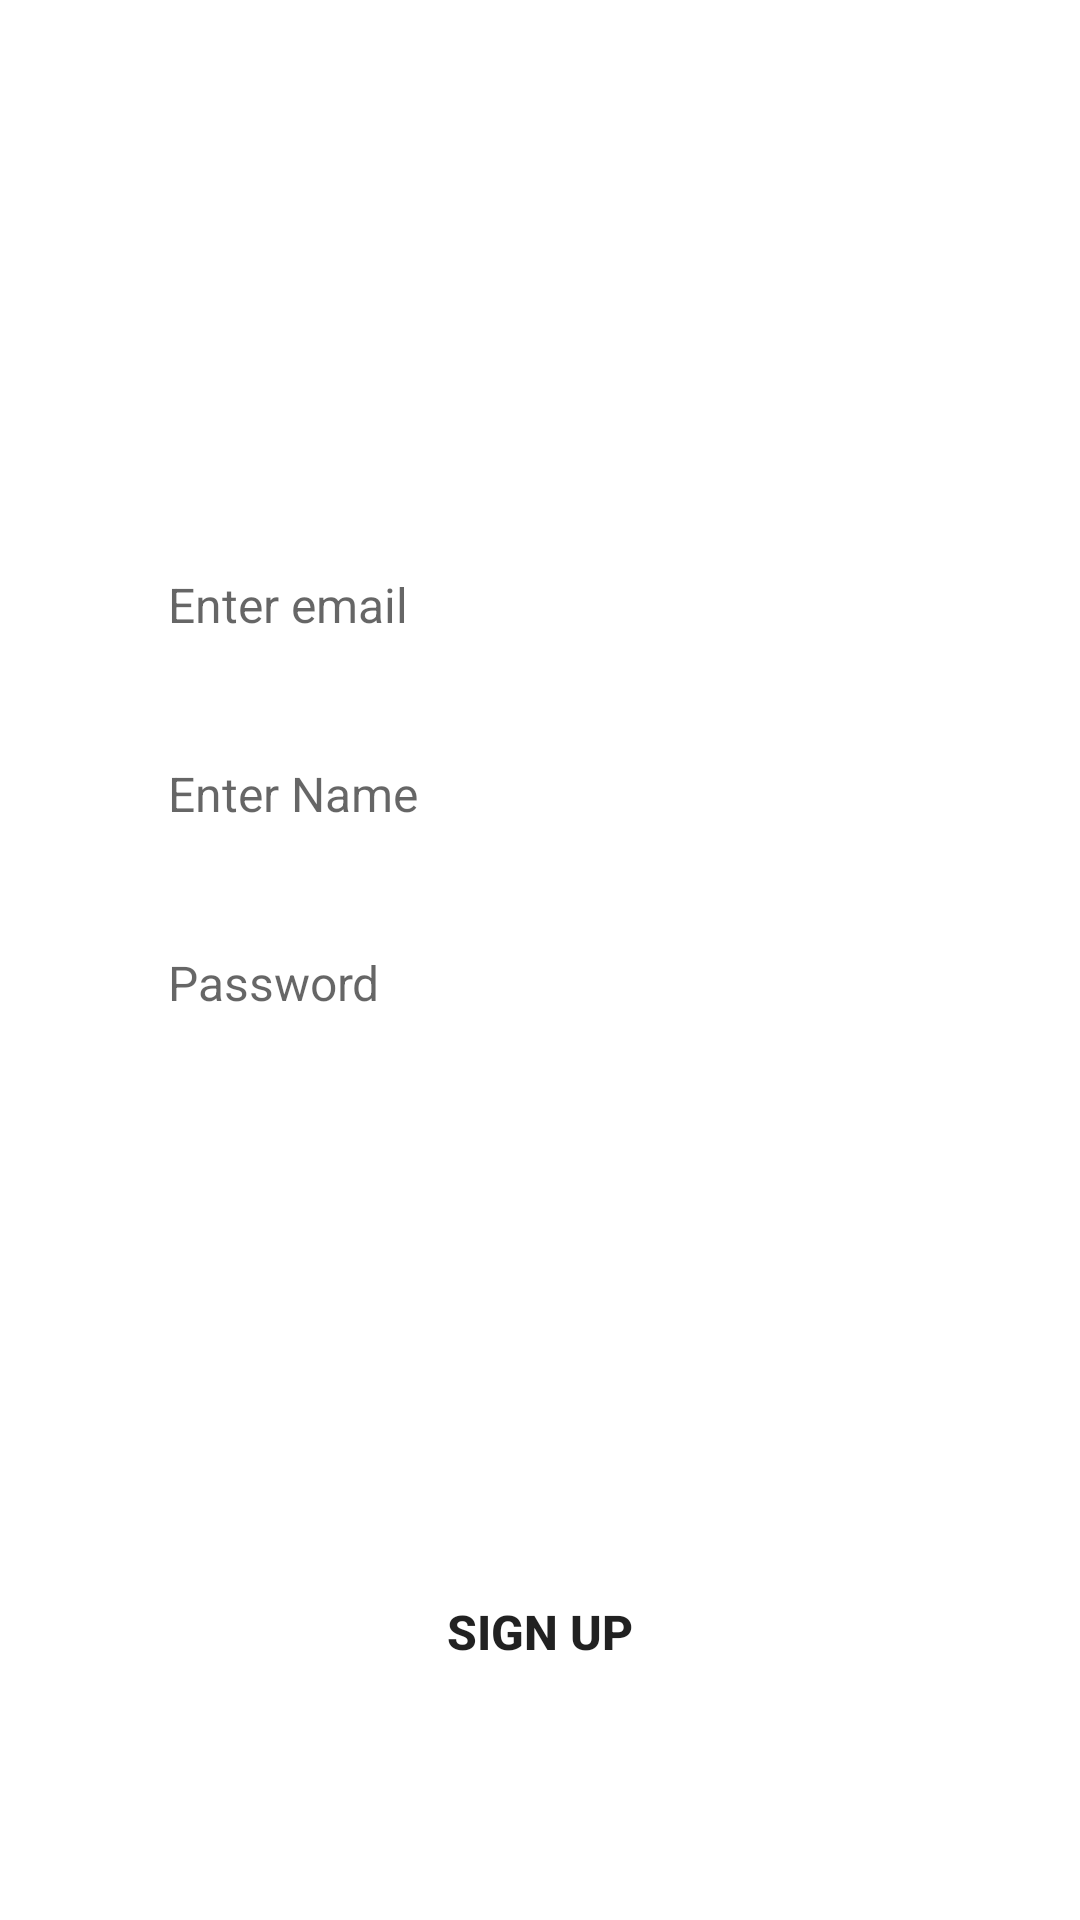

Layout XML and referenced resources for this Android screen:
<!-- AndroidManifest.xml: application theme Theme.TaskManager.NoActionBar -->
<!-- res/layout/signup_fragment.xml -->
<?xml version="1.0" encoding="utf-8"?>
<androidx.constraintlayout.widget.ConstraintLayout xmlns:android="http://schemas.android.com/apk/res/android"
    android:layout_width="match_parent"
    android:layout_height="match_parent"
    xmlns:app="http://schemas.android.com/apk/res-auto">

    <EditText
        android:id="@+id/signupemail"
        android:layout_width="0dp"
        android:layout_height="wrap_content"
        android:background="@drawable/edit_text_bg"
        android:hint="Enter email"
        android:minHeight="48dp"
        android:paddingVertical="10dp"
        android:paddingLeft="20dp"
        android:textSize="16sp"
        app:layout_constraintBottom_toBottomOf="parent"
        app:layout_constraintEnd_toEndOf="parent"
        app:layout_constraintHorizontal_bias=".5"
        app:layout_constraintStart_toStartOf="parent"
        app:layout_constraintTop_toTopOf="parent"
        app:layout_constraintVertical_bias=".3"
        app:layout_constraintWidth_percent=".8" />

    <EditText
        android:id="@+id/fullname"
        android:layout_width="0dp"
        android:layout_height="wrap_content"
        android:layout_marginTop="15dp"
        android:background="@drawable/edit_text_bg"
        android:hint="Enter Name"
        android:minHeight="48dp"
        android:paddingVertical="10dp"
        android:paddingLeft="20dp"
        android:textSize="16sp"
        app:layout_constraintBottom_toBottomOf="parent"
        app:layout_constraintEnd_toEndOf="parent"
        app:layout_constraintStart_toStartOf="parent"
        app:layout_constraintTop_toBottomOf="@+id/signupemail"
        app:layout_constraintVertical_bias="0.0"
        app:layout_constraintWidth_percent=".8" />

    <EditText
        android:id="@+id/signpassword"
        android:layout_width="0dp"
        android:layout_height="wrap_content"
        android:layout_marginTop="15dp"
        android:background="@drawable/edit_text_bg"
        android:hint="Password"
        android:minHeight="48dp"
        android:paddingVertical="10dp"
        android:paddingLeft="20dp"
        android:textSize="16sp"
        app:layout_constraintBottom_toBottomOf="parent"
        app:layout_constraintEnd_toEndOf="parent"
        app:layout_constraintHorizontal_bias=".5"
        app:layout_constraintStart_toStartOf="parent"
        app:layout_constraintTop_toBottomOf="@+id/fullname"
        app:layout_constraintVertical_bias="0"
        app:layout_constraintWidth_percent=".8" />


    <Button
        android:id="@+id/signupbutton"
        android:layout_width="0dp"
        android:layout_height="wrap_content"
        android:backgroundTint="@color/pink"
        android:background="@drawable/button_bg"
        android:text="Sign Up"
        android:textSize="16sp"
        android:textStyle="bold"
        app:layout_constraintBottom_toBottomOf="parent"
        app:layout_constraintEnd_toEndOf="parent"
        app:layout_constraintStart_toStartOf="parent"
        app:layout_constraintTop_toBottomOf="@+id/signpassword"
        app:layout_constraintVertical_bias=".7"
        app:layout_constraintWidth_percent=".8" />




</androidx.constraintlayout.widget.ConstraintLayout>
<!-- resources referenced by this layout -->
<resources>
  <color name="pink">#FFC0CB</color>
  <style name="Theme.TaskManager.NoActionBar">
          <item name="windowActionBar">false</item>
          <item name="windowNoTitle">true</item>
  
      </style>
</resources>
